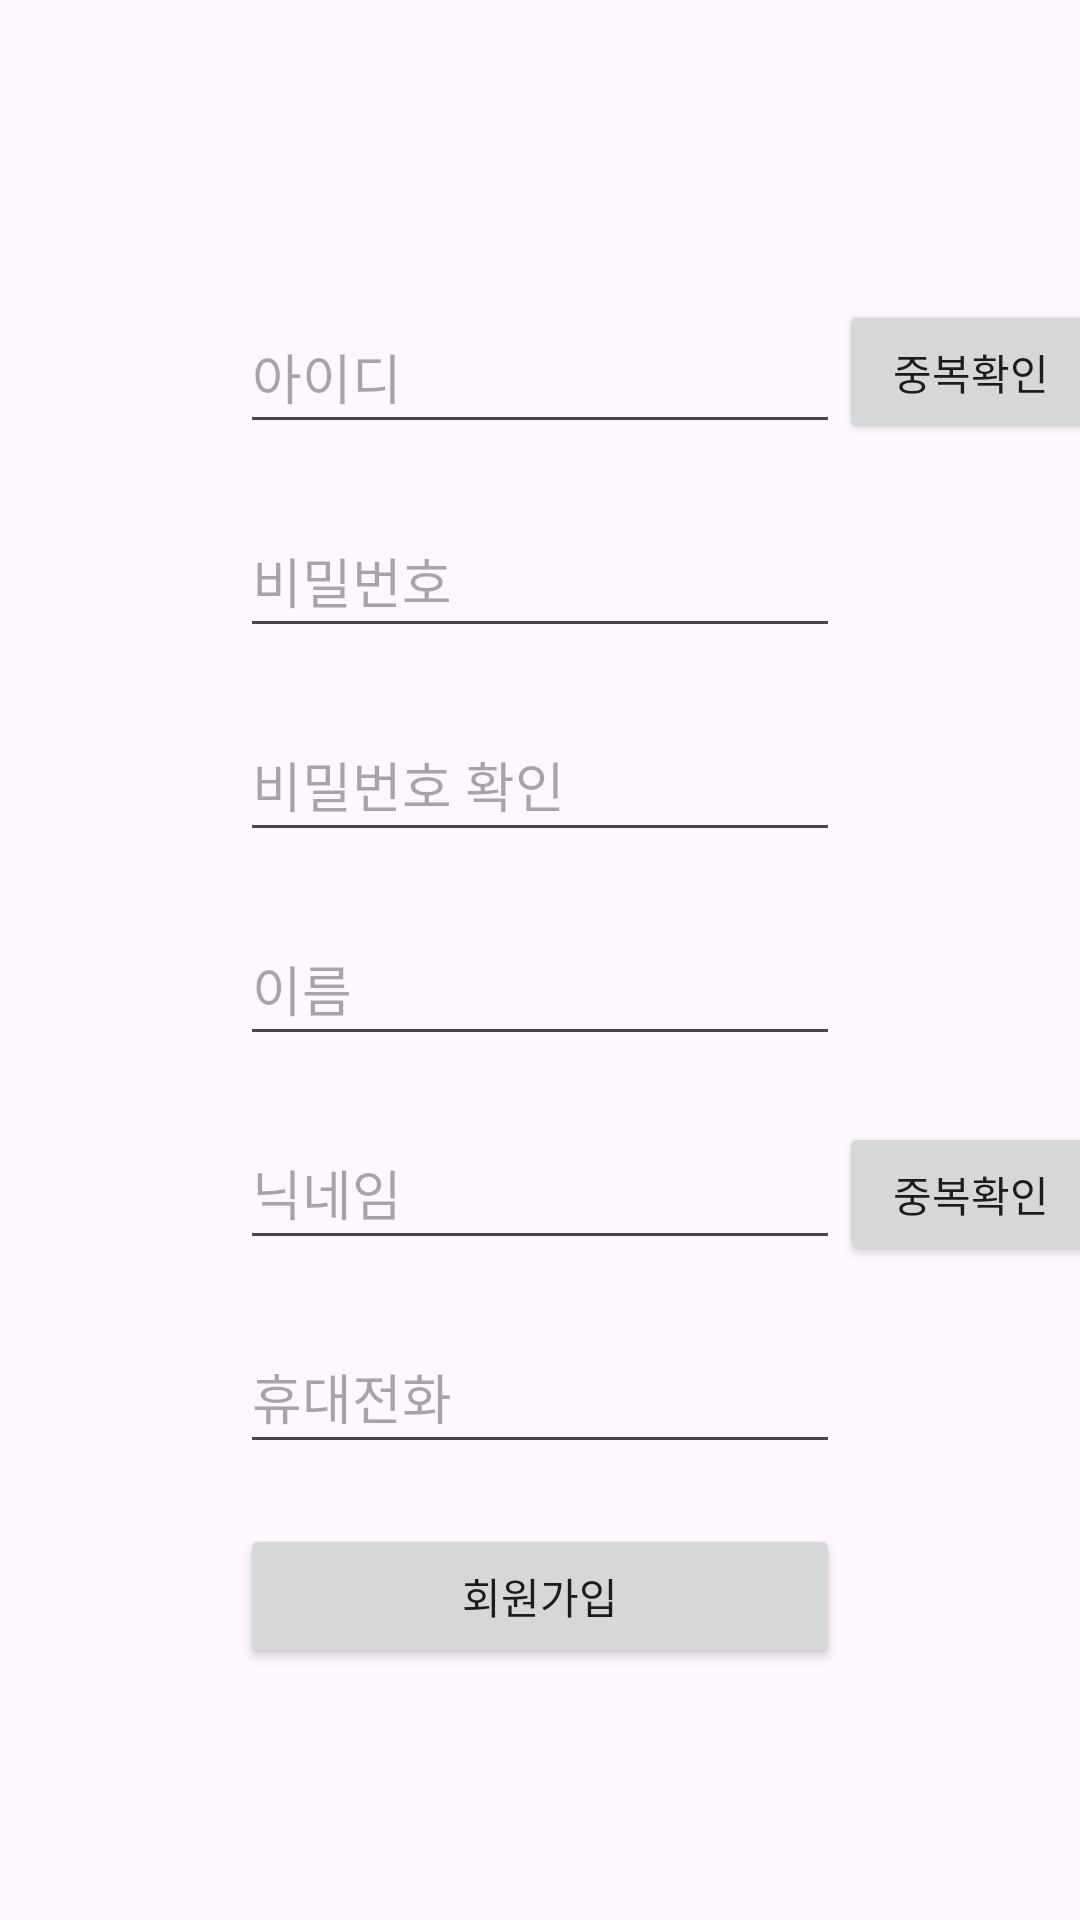

Layout XML and referenced resources for this Android screen:
<!-- AndroidManifest.xml: application theme Theme.BookSale -->
<!-- res/layout/register_activity.xml -->
<?xml version="1.0" encoding="utf-8"?>
<androidx.constraintlayout.widget.ConstraintLayout xmlns:android="http://schemas.android.com/apk/res/android"
    xmlns:app="http://schemas.android.com/apk/res-auto"
    xmlns:tools="http://schemas.android.com/tools"
    android:layout_width="match_parent"
    android:layout_height="match_parent"
    tools:context=".MainActivity">

    <EditText
        android:id="@+id/et_id"
        android:layout_width="200dp"
        android:layout_height="48dp"
        android:layout_marginTop="100dp"
        android:ems="10"
        android:hint="아이디"
        android:inputType="textPersonName"
        app:layout_constraintEnd_toEndOf="parent"
        app:layout_constraintStart_toStartOf="parent"
        app:layout_constraintTop_toTopOf="parent" />

    <EditText
        android:id="@+id/et_pass"
        android:layout_width="200dp"
        android:layout_height="48dp"
        android:layout_marginTop="20dp"
        android:ems="10"
        android:hint="비밀번호"
        android:inputType="textPersonName"
        app:layout_constraintEnd_toEndOf="@+id/et_id"
        app:layout_constraintStart_toStartOf="@+id/et_id"
        app:layout_constraintTop_toBottomOf="@+id/et_id" />
    <EditText
        android:id="@+id/et_passck"
        android:layout_width="200dp"
        android:layout_height="48dp"
        android:layout_marginTop="20dp"
        android:ems="10"
        android:hint="비밀번호 확인"
        android:inputType="textPersonName"
        app:layout_constraintEnd_toEndOf="@+id/et_pass"
        app:layout_constraintStart_toStartOf="@+id/et_pass"
        app:layout_constraintTop_toBottomOf="@+id/et_pass" />

    <EditText
        android:id="@+id/et_name"
        android:layout_width="200dp"
        android:layout_height="48dp"
        android:layout_marginTop="20dp"
        android:ems="10"
        android:hint="이름"
        android:inputType="textPersonName"
        app:layout_constraintEnd_toEndOf="@+id/et_passck"
        app:layout_constraintStart_toStartOf="@+id/et_passck"
        app:layout_constraintTop_toBottomOf="@+id/et_passck" />

    <EditText
        android:id="@+id/et_Nick"
        android:layout_width="200dp"
        android:layout_height="48dp"
        android:layout_marginTop="20dp"
        android:ems="10"
        android:hint="닉네임"
        android:inputType="textPersonName"
        app:layout_constraintEnd_toEndOf="@+id/et_name"
        app:layout_constraintStart_toStartOf="@+id/et_name"
        app:layout_constraintTop_toBottomOf="@+id/et_name" />

    <EditText
        android:id="@+id/et_number"
        android:layout_width="200dp"
        android:layout_height="48dp"
        android:layout_marginTop="20dp"
        android:ems="10"
        android:hint="휴대전화"
        android:inputType="textPersonName"
        app:layout_constraintEnd_toEndOf="@+id/et_Nick"
        app:layout_constraintStart_toStartOf="@+id/et_Nick"
        app:layout_constraintTop_toBottomOf="@+id/et_Nick" />

    <Button
        android:id="@+id/btn_register"
        android:layout_width="200dp"
        android:layout_height="48dp"
        android:layout_marginTop="20dp"
        android:text="회원가입"
        app:layout_constraintEnd_toEndOf="@+id/et_number"
        app:layout_constraintStart_toStartOf="@+id/et_number"
        app:layout_constraintTop_toBottomOf="@+id/et_number" />

    <Button
        android:id="@+id/validateButton"
        android:layout_width="wrap_content"
        android:layout_height="48dp"
        android:layout_marginTop="100dp"
        android:text="중복확인"
        app:layout_constraintEnd_toEndOf="parent"
        app:layout_constraintHorizontal_bias="0.058"
        app:layout_constraintStart_toEndOf="@+id/et_id"
        app:layout_constraintTop_toTopOf="parent" />
    <Button
        android:id="@+id/CheckBtn"
        android:layout_width="wrap_content"
        android:layout_height="48dp"
        android:layout_marginTop="374dp"
        android:text="중복확인"
        app:layout_constraintEnd_toEndOf="parent"
        app:layout_constraintHorizontal_bias="0.058"
        app:layout_constraintStart_toEndOf="@+id/et_Nick"
        app:layout_constraintTop_toTopOf="parent" />

</androidx.constraintlayout.widget.ConstraintLayout>
<!-- resources referenced by this layout -->
<resources>
  <style name="Theme.BookSale" parent="Base.Theme.BookSale" />
  <style name="Base.Theme.BookSale" parent="Theme.Material3.DayNight.NoActionBar">
          
          
      </style>
</resources>
